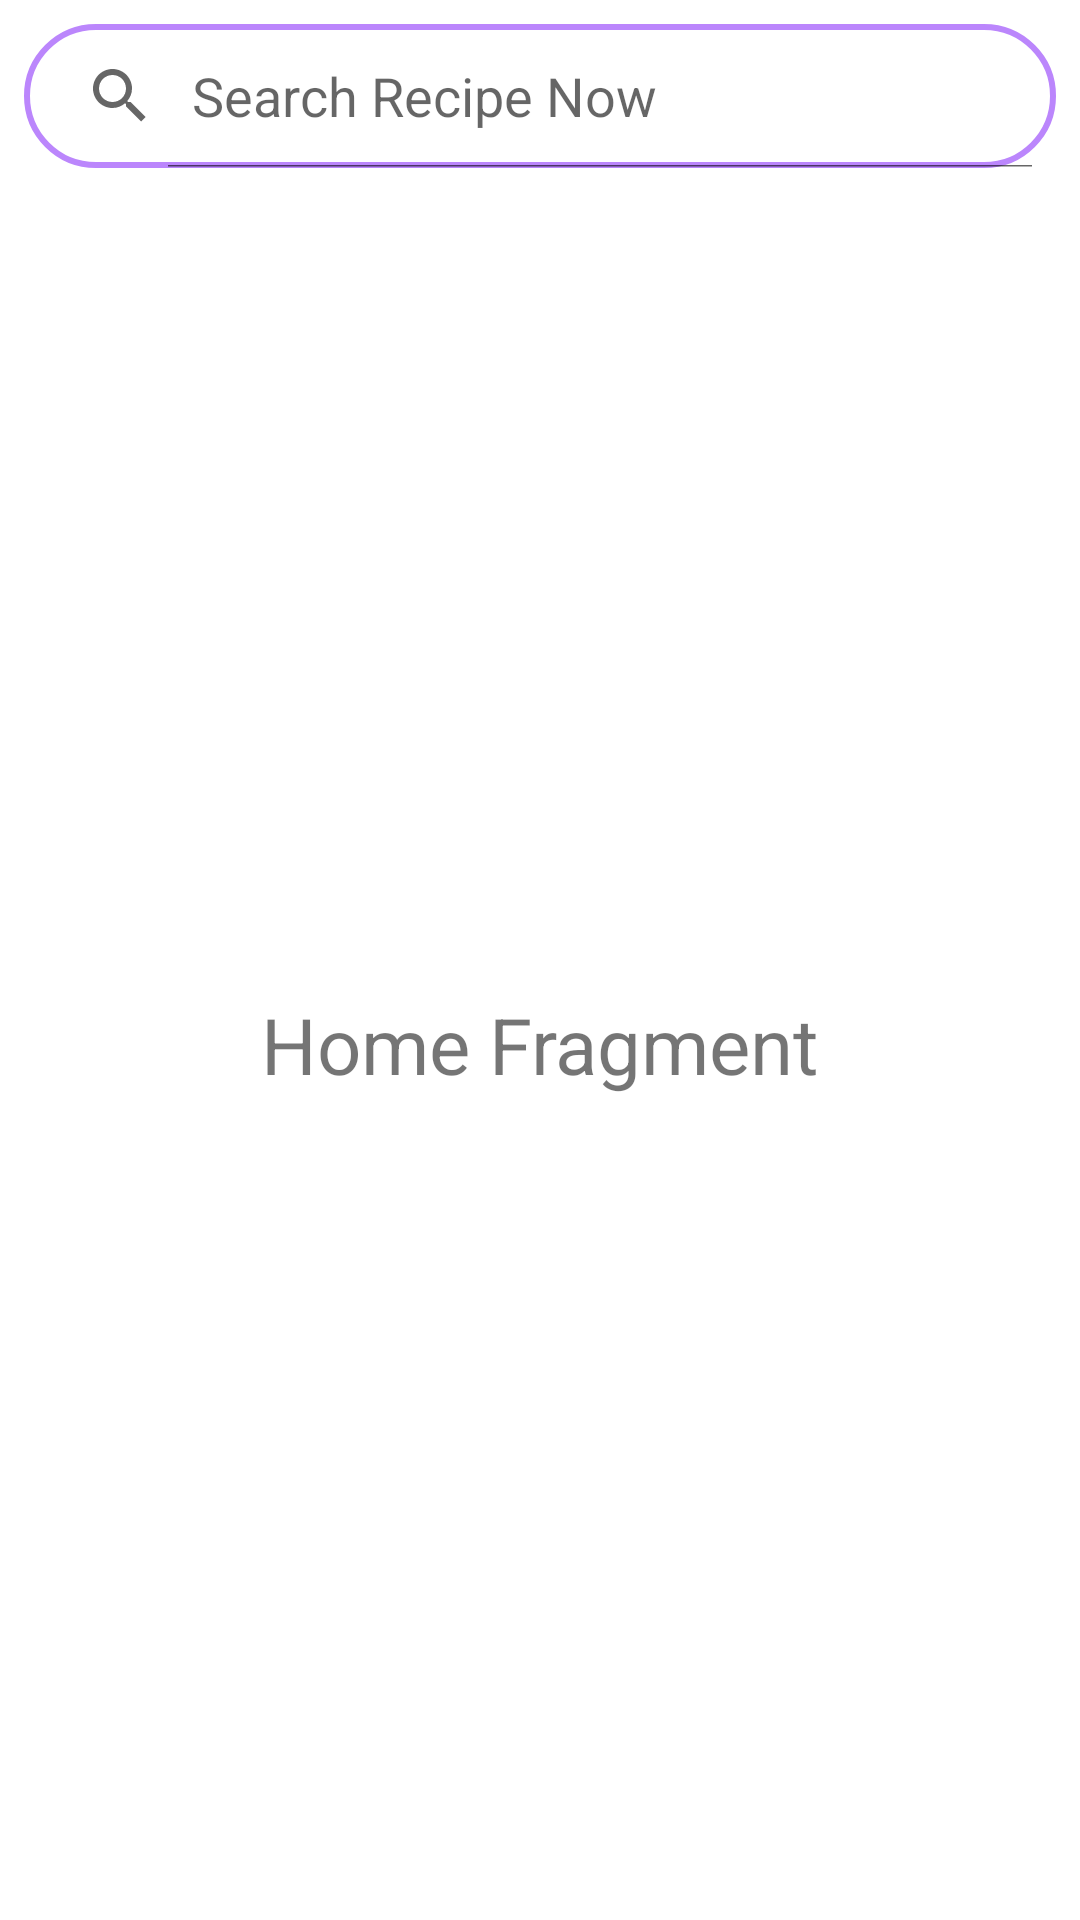

Layout XML and referenced resources for this Android screen:
<!-- AndroidManifest.xml: application theme Theme.Assignment -->
<!-- res/layout/fragment_home.xml -->
<?xml version="1.0" encoding="utf-8"?>
<FrameLayout xmlns:android="http://schemas.android.com/apk/res/android"
    xmlns:app="http://schemas.android.com/apk/res-auto"
    xmlns:tools="http://schemas.android.com/tools"
    android:layout_width="match_parent"
    android:layout_height="match_parent"
    tools:context=".HomeFragment">

    

    <androidx.constraintlayout.widget.ConstraintLayout
        android:layout_width="match_parent"
        android:layout_height="match_parent">

        <SearchView
            android:id="@+id/search_view"
            android:layout_width="0dp"
            android:layout_height="wrap_content"
            android:layout_margin="8dp"
            android:background="@drawable/search_view_bg"
            android:iconifiedByDefault="false"
            android:queryHint="Search Recipe Now"
            app:layout_constraintEnd_toEndOf="parent"
            app:layout_constraintHorizontal_bias="0.0"
            app:layout_constraintStart_toStartOf="parent"
            app:layout_constraintTop_toTopOf="parent">

        </SearchView>

        <TextView
            android:id="@+id/textView8"
            android:layout_width="wrap_content"
            android:layout_height="wrap_content"
            android:layout_gravity="center"
            android:text="Home Fragment"
            android:textSize="26dp"
            app:layout_constraintBottom_toBottomOf="parent"
            app:layout_constraintEnd_toEndOf="parent"
            app:layout_constraintStart_toStartOf="parent"
            app:layout_constraintTop_toBottomOf="@+id/search_view" />

    </androidx.constraintlayout.widget.ConstraintLayout>


</FrameLayout>
<!-- resources referenced by this layout -->
<resources>
  <!-- drawable search_view_bg (drawable) -->
  <?xml version="1.0" encoding="utf-8"?>
  <shape xmlns:android="http://schemas.android.com/apk/res/android">
  
      <corners android:radius="30dp"/>
      <stroke android:color="@color/purple_200"
          android:width="2dp"/>
  
  </shape>
  <style name="Theme.Assignment" parent="Theme.MaterialComponents.DayNight.NoActionBar">
          
          <item name="colorPrimary">@color/teal_200</item>
          <item name="colorPrimaryVariant">@color/teal_700</item>
          <item name="colorOnPrimary">@color/white</item>
          
          <item name="colorSecondary">@color/teal_200</item>
          <item name="colorSecondaryVariant">@color/teal_700</item>
          <item name="colorOnSecondary">@color/black</item>
          
          <item name="android:statusBarColor" tools:targetApi="l">?attr/colorPrimaryVariant</item>
          
      </style>
  <!-- not gathered from this repository: default colours our renderer supplied (Android Studio template values) -->
  <color name="purple_200">#FFBB86FC</color>
  <color name="teal_200">#FF03DAC5</color>
  <color name="teal_700">#FF018786</color>
  <color name="black">#FF000000</color>
  <color name="white">#FFFFFFFF</color>
</resources>
